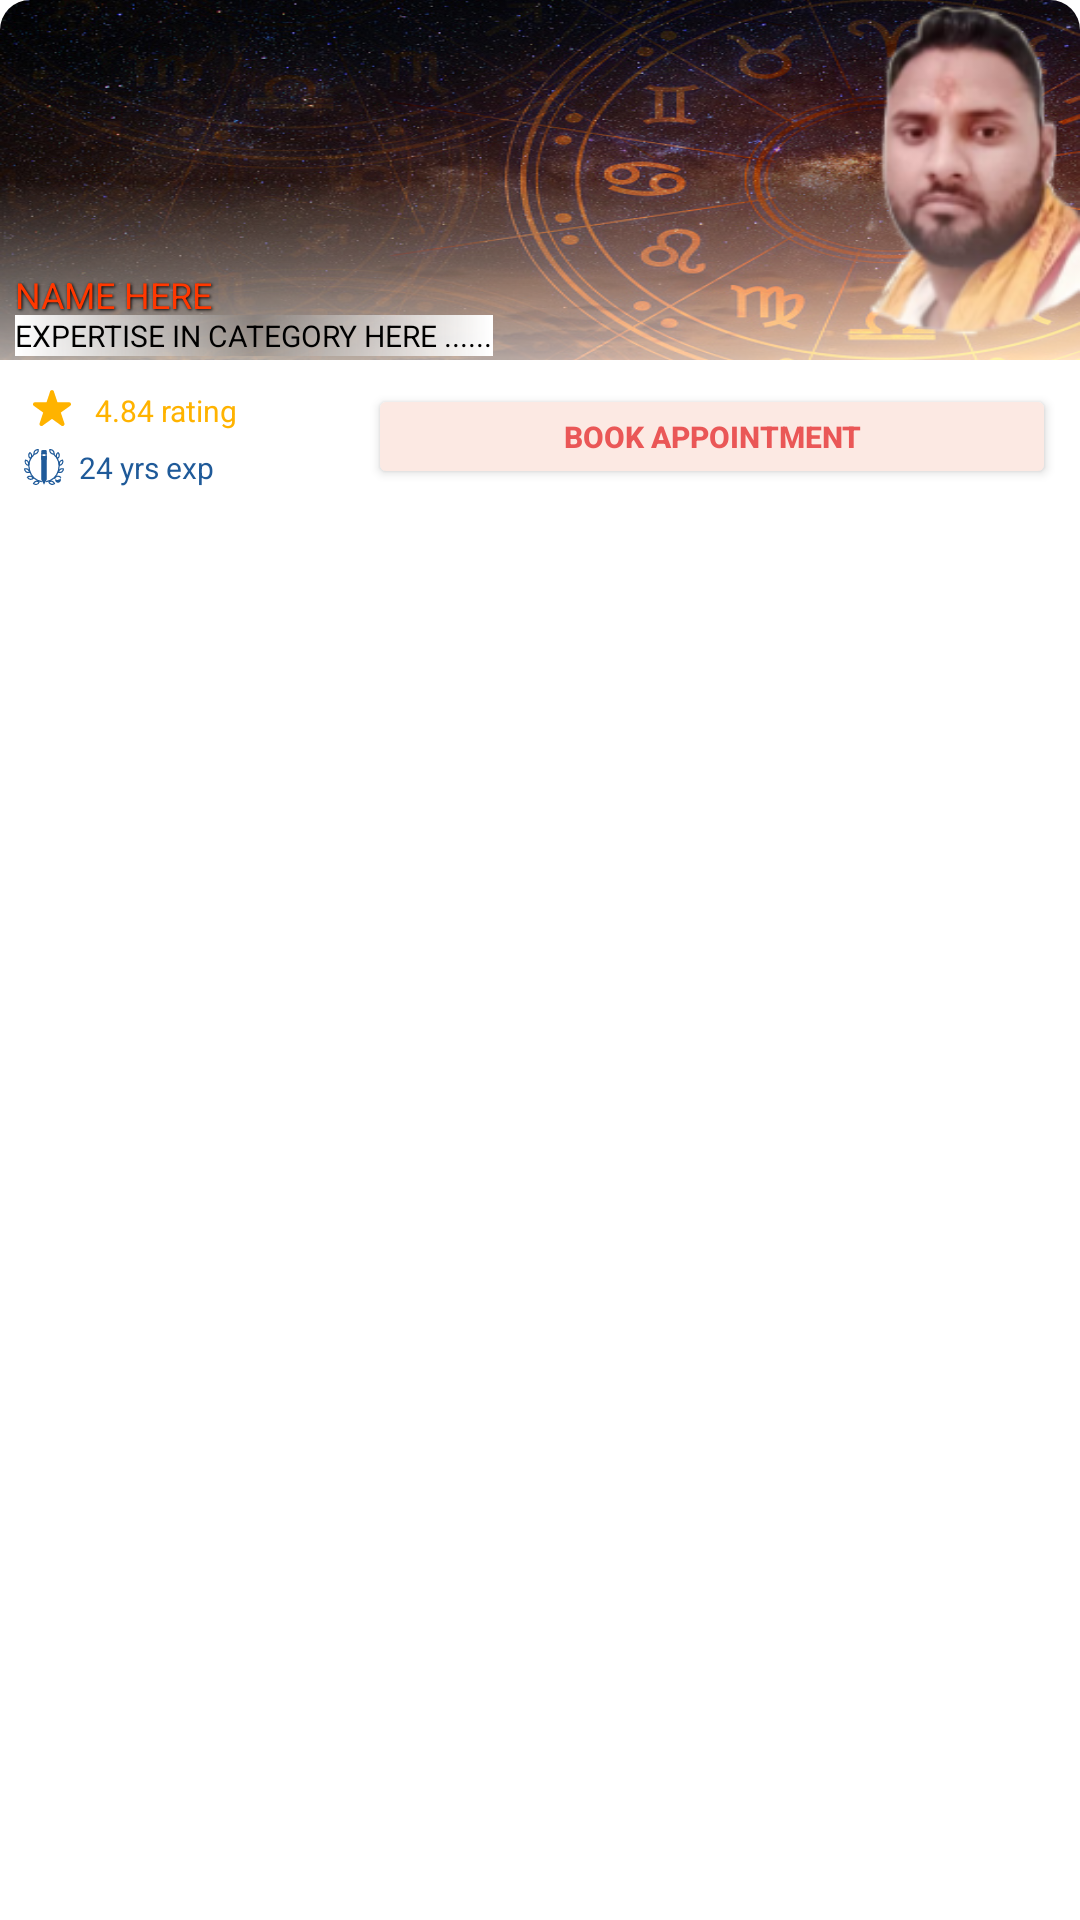

The Android layout XML behind this screen, and the referenced resources:
<!-- AndroidManifest.xml: application theme Theme.ShubhlabhVastu -->
<!-- res/layout/holder_expert_list.xml -->
<?xml version="1.0" encoding="utf-8"?>
<androidx.cardview.widget.CardView
    xmlns:android="http://schemas.android.com/apk/res/android"
    android:layout_width="260dp"
    android:layout_height="wrap_content"
    xmlns:app="http://schemas.android.com/apk/res-auto"
    app:cardBackgroundColor="@color/white"
    app:cardCornerRadius="10dp"
    app:cardElevation="0dp"
    android:layout_marginRight="10dp">
        <LinearLayout
            android:layout_width="match_parent"
            android:layout_height="wrap_content"
            android:orientation="vertical">
            <RelativeLayout
                android:layout_width="match_parent"
                android:layout_height="120dp"
                android:background="@drawable/card_style_1">
                <ImageView
                    android:layout_width="match_parent"
                    android:layout_height="match_parent"
                    android:src="@drawable/astrouser"
                    android:scaleType="fitEnd"
                    android:id="@+id/ivImage"/>

                    <LinearLayout
                        android:layout_width="match_parent"
                        android:layout_height="match_parent"
                        android:background="@drawable/alpha_white_gradient"></LinearLayout>

                <TextView
                    android:layout_width="match_parent"
                    android:layout_height="wrap_content"
                    android:text="Name Here"
                    android:textColor="@color/button_color"
                    android:textStyle=""
                    android:textSize="12dp"
                    android:layout_marginTop="90dp"
                    android:layout_marginLeft="5dp"
                    android:textAllCaps="true"
                    android:shadowColor="@color/black"
                    android:shadowDx="1"
                    android:shadowDy="1"
                    android:shadowRadius="2"
                    android:id="@+id/tv_exp_name"
                    />
                <TextView
                    android:layout_width="wrap_content"
                    android:layout_height="wrap_content"
                    android:text="Expertise in Category here ......"
                    android:textColor="@color/black"
                    android:background="@drawable/alpha_gray_gradient"
                    android:textSize="10dp"
                    android:layout_marginTop="105dp"
                    android:layout_marginLeft="5dp"
                    android:textAllCaps="true"
                    android:id="@+id/tvExpTyp"
                    />
            </RelativeLayout>
            <LinearLayout
                android:layout_width="match_parent"
                android:layout_height="wrap_content"
                android:padding="8dp"
                android:weightSum="12">
                <LinearLayout
                    android:layout_width="0dp"
                    android:layout_height="wrap_content"
                    android:layout_weight="4"
                    android:orientation="vertical">
                    <TextView
                        android:layout_width="wrap_content"
                        android:layout_height="wrap_content"
                        android:text="4.84 rating"
                        android:textColor="#FFB300"
                        android:textSize="10dp"
                        android:layout_marginBottom="3dp"
                        android:gravity="center_horizontal|center_vertical"
                        android:drawableStart="@drawable/ic_rating"
                        android:drawablePadding="5dp"
                        android:id="@+id/tvRating"/>
                    <TextView
                        android:layout_width="wrap_content"
                        android:layout_height="wrap_content"
                        android:text="24 yrs exp"
                        android:textColor="#1F5A99"
                        android:textSize="10dp"
                        android:gravity="center_vertical|center_horizontal"
                        android:drawableStart="@drawable/ic_experience"
                        android:drawablePadding="5dp"
                        android:id="@+id/tvExp"/>
                </LinearLayout>
                <LinearLayout
                    android:layout_width="0dp"
                    android:layout_height="wrap_content"
                    android:layout_weight="8">
                    <Button
                        android:layout_width="match_parent"
                        android:layout_height="35dp"
                        android:insetTop="0dp"
                        android:insetBottom="0dp"
                        android:backgroundTint="@color/cardButton"
                        android:text="Book Appointment"
                        android:textSize="10dp"
                        android:textColor="#EA5757"
                        android:id="@+id/btn_App"
                        android:textStyle="bold"/>
                </LinearLayout>
            </LinearLayout>
        </LinearLayout>
    </androidx.cardview.widget.CardView>
<!-- resources referenced by this layout -->
<resources>
  <color name="black">#FF000000</color>
  <color name="button_color">#FF3800</color>
  <color name="cardButton">#FCE9E3</color>
  <color name="white">#FFFFFFFF</color>
  <!-- drawable alpha_gray_gradient (drawable) -->
  <?xml version="1.0" encoding="utf-8"?>
  <shape android:shape="rectangle" xmlns:android="http://schemas.android.com/apk/res/android">
      <gradient
          android:type="linear"
          android:angle="180"
          android:startColor="#ffffff"
          android:endColor="#ffffff"
          android:centerColor="#4D777575"></gradient>
  </shape>
  <!-- drawable alpha_white_gradient (drawable) -->
  <?xml version="1.0" encoding="utf-8"?>
  <shape android:shape="rectangle"
      xmlns:android="http://schemas.android.com/apk/res/android">
      <gradient
          android:type="linear"
          android:angle="90"
          android:startColor="#9FFFFFFF"
          android:endColor="#00ffffff"
          android:centerColor="#00ffffff"></gradient>
  </shape>
  <!-- drawable astrouser: png bitmap (drawable, 26288 bytes) -->
  <!-- drawable card_style_1: jpg bitmap (drawable, 187520 bytes) -->
  <!-- drawable ic_experience: vector/xml drawable (drawable, 5650 chars, omitted) -->
  <!-- drawable ic_rating (drawable) -->
  <vector xmlns:android="http://schemas.android.com/apk/res/android"
      android:width="18.75dp"
      android:height="18dp"
      android:viewportWidth="18.75"
      android:viewportHeight="18">
    <path
        android:pathData="M10.004,2.46l1.194,3.641 3.887,-0.007a0.652,0.652 0,0 1,0.631 0.45,0.637 0.637,0 0,1 -0.242,0.729l-3.149,2.243 1.208,3.636a0.637,0.637 0,0 1,-0.24 0.729,0.661 0.661,0 0,1 -0.779,0l-3.14,-2.255 -3.14,2.255a0.662,0.662 0,0 1,-0.779 0,0.637 0.637,0 0,1 -0.24,-0.729l1.208,-3.636 -3.149,-2.243a0.637,0.637 0,0 1,-0.242 -0.729,0.652 0.652,0 0,1 0.631,-0.45l3.887,0.007L8.745,2.46a0.665,0.665 0,0 1,1.26 0Z"
        android:fillColor="#ffb300"
        android:fillType="evenOdd"/>
  </vector>
  <style name="Theme.ShubhlabhVastu" parent="Theme.MaterialComponents.DayNight.NoActionBar">
          
          <item name="colorPrimary">@color/redPrimary</item>
          <item name="colorPrimaryVariant">@color/red</item>
          <item name="colorOnPrimary">@color/white</item>
          
          <item name="colorSecondary">@color/teal_200</item>
          <item name="colorSecondaryVariant">@color/teal_700</item>
          <item name="colorOnSecondary">@color/black</item>
          
          <item name="android:statusBarColor" tools:targetApi="l">@color/red</item>
          
          <item name="font">@font/allerta</item>
      </style>
  <color name="redPrimary">#D31204</color>
  <color name="red">#680801</color>
  <color name="teal_200">#FF03DAC5</color>
  <color name="teal_700">#FF018786</color>
</resources>
